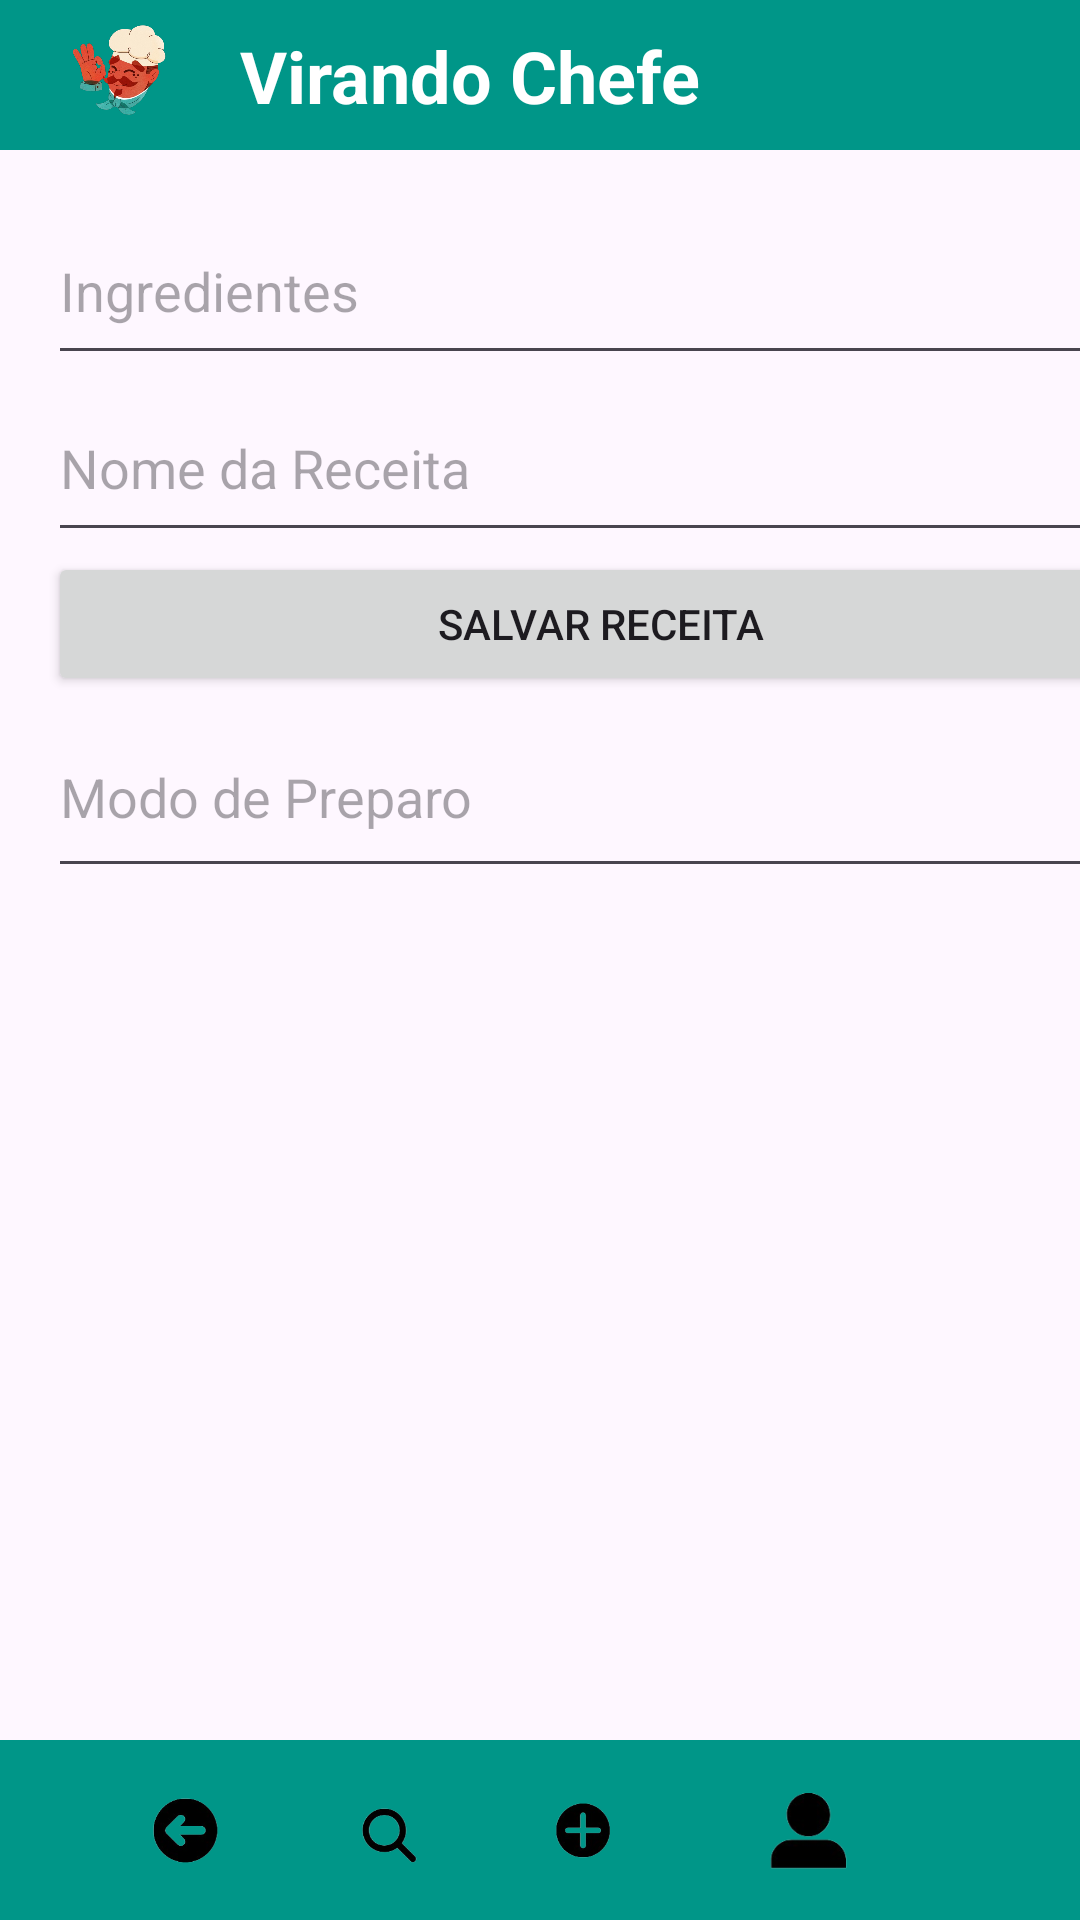

The Android layout XML behind this screen, and the referenced resources:
<!-- AndroidManifest.xml: application theme Theme.AppReceitaVirandoChefe -->
<!-- res/layout/activity_cadastro_receita.xml -->
<?xml version="1.0" encoding="utf-8"?>
<androidx.constraintlayout.widget.ConstraintLayout xmlns:android="http://schemas.android.com/apk/res/android"
    xmlns:app="http://schemas.android.com/apk/res-auto"
    xmlns:tools="http://schemas.android.com/tools"
    android:layout_width="match_parent"
    android:layout_height="match_parent"
    tools:context=".CadastroReceitaActivity">

    
    <include
        android:id="@+id/topBar"
        layout="@layout/top_bar"
        android:layout_width="match_parent"
        android:layout_height="wrap_content"
        app:layout_constraintTop_toTopOf="parent" />

    

    
    <LinearLayout
        android:layout_width="401dp"
        android:layout_height="580dp"
        android:orientation="vertical"
        android:padding="16dp"
        app:layout_constraintBottom_toTopOf="@id/footerMenu"
        app:layout_constraintEnd_toEndOf="parent"
        app:layout_constraintHorizontal_bias="0.0"
        app:layout_constraintStart_toStartOf="parent"
        app:layout_constraintTop_toBottomOf="@id/topBar"
        app:layout_constraintVertical_bias="0.0">

        <EditText
            android:id="@+id/et_ingredientes"
            android:layout_width="match_parent"
            android:layout_height="59dp"
            android:hint="Ingredientes" />

        <EditText
            android:id="@+id/et_nome_receita"
            android:layout_width="match_parent"
            android:layout_height="59dp"
            android:hint="Nome da Receita" />

        <Button
            android:id="@+id/btn_salvar_receita"
            android:layout_width="match_parent"
            android:layout_height="wrap_content"
            android:text="Salvar Receita" />

        <EditText
            android:id="@+id/et_modo_preparo"
            android:layout_width="match_parent"
            android:layout_height="64dp"
            android:hint="Modo de Preparo" />

    </LinearLayout>

    <include
        android:id="@+id/footerMenu"
        layout="@layout/footer_menu"
        android:layout_width="match_parent"
        android:layout_height="wrap_content"
        app:layout_constraintBottom_toBottomOf="parent" />
</androidx.constraintlayout.widget.ConstraintLayout>
<!-- res/layout/top_bar.xml (included above) -->
<?xml version="1.0" encoding="utf-8"?>
<androidx.constraintlayout.widget.ConstraintLayout xmlns:android="http://schemas.android.com/apk/res/android"
    xmlns:app="http://schemas.android.com/apk/res-auto"
    android:layout_width="match_parent"
    android:layout_height="wrap_content"
    android:background="#009688">

    <ImageView
        android:id="@+id/imgLogo"
        android:layout_width="48dp"
        android:layout_height="50dp"
        android:layout_marginStart="16dp"
        android:contentDescription="Logo do aplicativo"
        android:src="@drawable/logo"
        app:layout_constraintBottom_toBottomOf="parent"
        app:layout_constraintStart_toStartOf="parent"
        app:layout_constraintTop_toTopOf="parent" />

    <TextView
        android:id="@+id/tvAppName"
        android:layout_width="wrap_content"
        android:layout_height="wrap_content"
        android:layout_marginStart="16dp"
        android:text="Virando Chefe"
        android:textColor="@android:color/white"
        android:textSize="24sp"
        android:textStyle="bold"
        app:layout_constraintBottom_toBottomOf="parent"
        app:layout_constraintStart_toEndOf="@id/imgLogo"
        app:layout_constraintTop_toTopOf="parent" />
</androidx.constraintlayout.widget.ConstraintLayout>
<!-- res/layout/footer_menu.xml (included above) -->
<?xml version="1.0" encoding="utf-8"?>
<androidx.constraintlayout.widget.ConstraintLayout xmlns:android="http://schemas.android.com/apk/res/android"
    xmlns:app="http://schemas.android.com/apk/res-auto"
    xmlns:tools="http://schemas.android.com/tools"
    android:layout_width="match_parent"
    android:layout_height="wrap_content"
    android:layout_centerHorizontal="false"
    android:layout_gravity="center_horizontal"
    android:background="#009688">

    <ImageView
        android:id="@+id/iconProfile"
        android:layout_width="60dp"
        android:layout_height="60dp"
        android:layout_marginEnd="60dp"
        android:background="#00472626"
        android:contentDescription="Perfil"
        android:src="@drawable/pessoa"
        app:layout_constraintBottom_toBottomOf="parent"
        app:layout_constraintEnd_toEndOf="parent"
        app:layout_constraintHorizontalBias="0.8"
        app:layout_constraintTop_toTopOf="parent"
        app:layout_constraintVertical_bias="0.0" />

    <ImageView
        android:id="@+id/iconBack"
        android:layout_width="0dp"
        android:layout_height="60dp"
        android:layout_marginStart="40dp"
        android:layout_marginEnd="25dp"
        android:background="#00472626"
        android:contentDescription="Voltar"
        android:src="@drawable/seta"
        app:layout_constraintBottom_toBottomOf="parent"
        app:layout_constraintEnd_toStartOf="@+id/iconSearch"
        app:layout_constraintHorizontalBias="0.2"
        app:layout_constraintStart_toStartOf="parent"
        app:layout_constraintTop_toTopOf="parent" />

    <ImageView
        android:id="@+id/iconAdd"
        android:layout_width="0dp"
        android:layout_height="60dp"
        android:layout_marginEnd="144dp"
        android:background="#00472626"
        android:contentDescription="Adicionar"
        android:src="@drawable/mais"
        app:layout_constraintBottom_toBottomOf="parent"
        app:layout_constraintEnd_toEndOf="parent"
        app:layout_constraintHorizontalBias="0.6"
        app:layout_constraintStart_toEndOf="@+id/iconSearch"
        app:layout_constraintTop_toTopOf="parent"
        app:layout_constraintVertical_bias="0.0" />

    <ImageView
        android:id="@+id/iconSearch"
        android:layout_width="0dp"
        android:layout_height="60dp"
        android:layout_marginEnd="22dp"
        android:background="#00472626"
        android:contentDescription="Pesquisar"
        android:src="@drawable/lupa"
        app:layout_constraintBottom_toBottomOf="parent"
        app:layout_constraintEnd_toStartOf="@+id/iconAdd"
        app:layout_constraintHorizontalBias="0.4"
        app:layout_constraintStart_toEndOf="@+id/iconBack"
        app:layout_constraintTop_toTopOf="parent"
        app:layout_constraintVertical_bias="0.0" />
</androidx.constraintlayout.widget.ConstraintLayout>
<!-- resources referenced by this layout -->
<resources>
  <!-- drawable logo: png bitmap (drawable, 130245 bytes) -->
  <!-- drawable lupa: png bitmap (drawable, 9318 bytes) -->
  <!-- drawable mais: png bitmap (drawable, 10755 bytes) -->
  <!-- drawable pessoa: png bitmap (drawable, 6802 bytes) -->
  <!-- drawable seta: png bitmap (drawable, 12001 bytes) -->
  <style name="Theme.AppReceitaVirandoChefe" parent="Base.Theme.AppReceitaVirandoChefe" />
  <style name="Base.Theme.AppReceitaVirandoChefe" parent="Theme.Material3.DayNight.NoActionBar">
          
          
      </style>
</resources>
